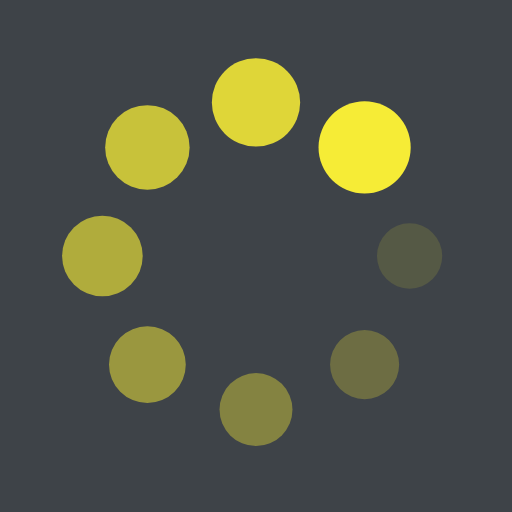
t = 0.00 s
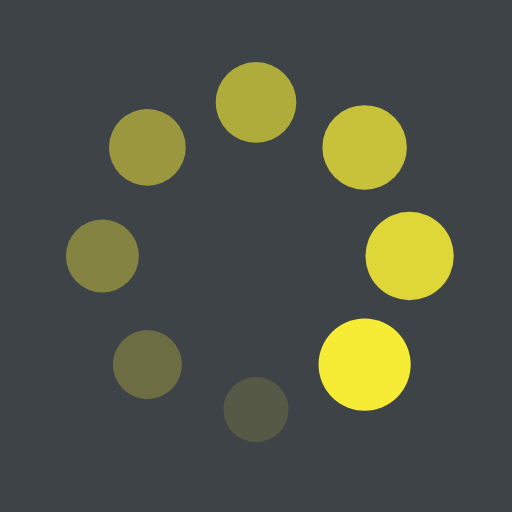
t = 0.25 s
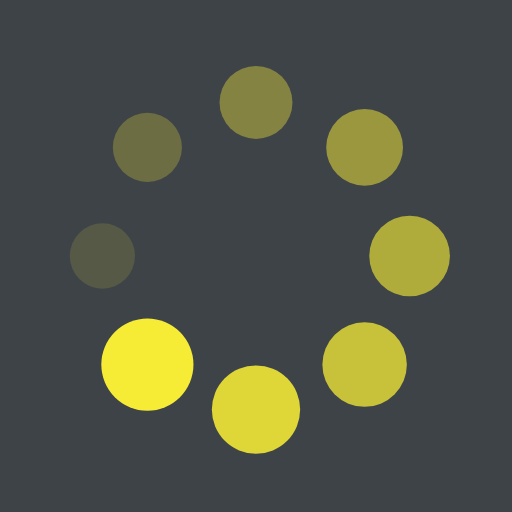
t = 0.50 s
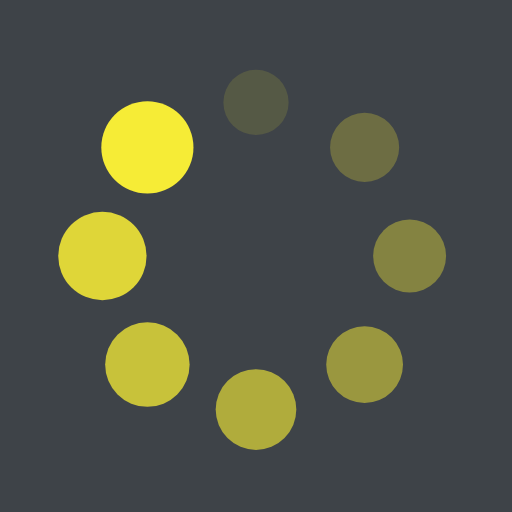
t = 0.75 s

The animated SVG that drew these frames (rendered in a browser with its animation timeline set to each time). Animation: 16 SMIL elements (animate=8,animateTransform=8); one cycle of 1.00 s, repeats indefinitely.

<?xml version="1.0" encoding="utf-8"?>
<svg xmlns="http://www.w3.org/2000/svg" xmlns:xlink="http://www.w3.org/1999/xlink" style="margin: auto; background: rgb(62, 67, 72); display: block; shape-rendering: auto;" width="200px" height="200px" viewBox="0 0 100 100" preserveAspectRatio="xMidYMid">
<g transform="translate(80,50)">
<g transform="rotate(0)">
<circle cx="0" cy="0" r="6" fill="#f6ec36" fill-opacity="1">
  <animateTransform attributeName="transform" type="scale" begin="-0.875s" values="1.5 1.5;1 1" keyTimes="0;1" dur="1s" repeatCount="indefinite"></animateTransform>
  <animate attributeName="fill-opacity" keyTimes="0;1" dur="1s" repeatCount="indefinite" values="1;0" begin="-0.875s"></animate>
</circle>
</g>
</g><g transform="translate(71.21320343559643,71.21320343559643)">
<g transform="rotate(45)">
<circle cx="0" cy="0" r="6" fill="#f6ec36" fill-opacity="0.875">
  <animateTransform attributeName="transform" type="scale" begin="-0.75s" values="1.5 1.5;1 1" keyTimes="0;1" dur="1s" repeatCount="indefinite"></animateTransform>
  <animate attributeName="fill-opacity" keyTimes="0;1" dur="1s" repeatCount="indefinite" values="1;0" begin="-0.75s"></animate>
</circle>
</g>
</g><g transform="translate(50,80)">
<g transform="rotate(90)">
<circle cx="0" cy="0" r="6" fill="#f6ec36" fill-opacity="0.75">
  <animateTransform attributeName="transform" type="scale" begin="-0.625s" values="1.5 1.5;1 1" keyTimes="0;1" dur="1s" repeatCount="indefinite"></animateTransform>
  <animate attributeName="fill-opacity" keyTimes="0;1" dur="1s" repeatCount="indefinite" values="1;0" begin="-0.625s"></animate>
</circle>
</g>
</g><g transform="translate(28.786796564403577,71.21320343559643)">
<g transform="rotate(135)">
<circle cx="0" cy="0" r="6" fill="#f6ec36" fill-opacity="0.625">
  <animateTransform attributeName="transform" type="scale" begin="-0.5s" values="1.5 1.5;1 1" keyTimes="0;1" dur="1s" repeatCount="indefinite"></animateTransform>
  <animate attributeName="fill-opacity" keyTimes="0;1" dur="1s" repeatCount="indefinite" values="1;0" begin="-0.5s"></animate>
</circle>
</g>
</g><g transform="translate(20,50.00000000000001)">
<g transform="rotate(180)">
<circle cx="0" cy="0" r="6" fill="#f6ec36" fill-opacity="0.5">
  <animateTransform attributeName="transform" type="scale" begin="-0.375s" values="1.5 1.5;1 1" keyTimes="0;1" dur="1s" repeatCount="indefinite"></animateTransform>
  <animate attributeName="fill-opacity" keyTimes="0;1" dur="1s" repeatCount="indefinite" values="1;0" begin="-0.375s"></animate>
</circle>
</g>
</g><g transform="translate(28.78679656440357,28.786796564403577)">
<g transform="rotate(225)">
<circle cx="0" cy="0" r="6" fill="#f6ec36" fill-opacity="0.375">
  <animateTransform attributeName="transform" type="scale" begin="-0.25s" values="1.5 1.5;1 1" keyTimes="0;1" dur="1s" repeatCount="indefinite"></animateTransform>
  <animate attributeName="fill-opacity" keyTimes="0;1" dur="1s" repeatCount="indefinite" values="1;0" begin="-0.25s"></animate>
</circle>
</g>
</g><g transform="translate(49.99999999999999,20)">
<g transform="rotate(270)">
<circle cx="0" cy="0" r="6" fill="#f6ec36" fill-opacity="0.25">
  <animateTransform attributeName="transform" type="scale" begin="-0.125s" values="1.5 1.5;1 1" keyTimes="0;1" dur="1s" repeatCount="indefinite"></animateTransform>
  <animate attributeName="fill-opacity" keyTimes="0;1" dur="1s" repeatCount="indefinite" values="1;0" begin="-0.125s"></animate>
</circle>
</g>
</g><g transform="translate(71.21320343559643,28.78679656440357)">
<g transform="rotate(315)">
<circle cx="0" cy="0" r="6" fill="#f6ec36" fill-opacity="0.125">
  <animateTransform attributeName="transform" type="scale" begin="0s" values="1.5 1.5;1 1" keyTimes="0;1" dur="1s" repeatCount="indefinite"></animateTransform>
  <animate attributeName="fill-opacity" keyTimes="0;1" dur="1s" repeatCount="indefinite" values="1;0" begin="0s"></animate>
</circle>
</g>
</g>
<!-- [ldio] generated by https://loading.io/ --></svg>
